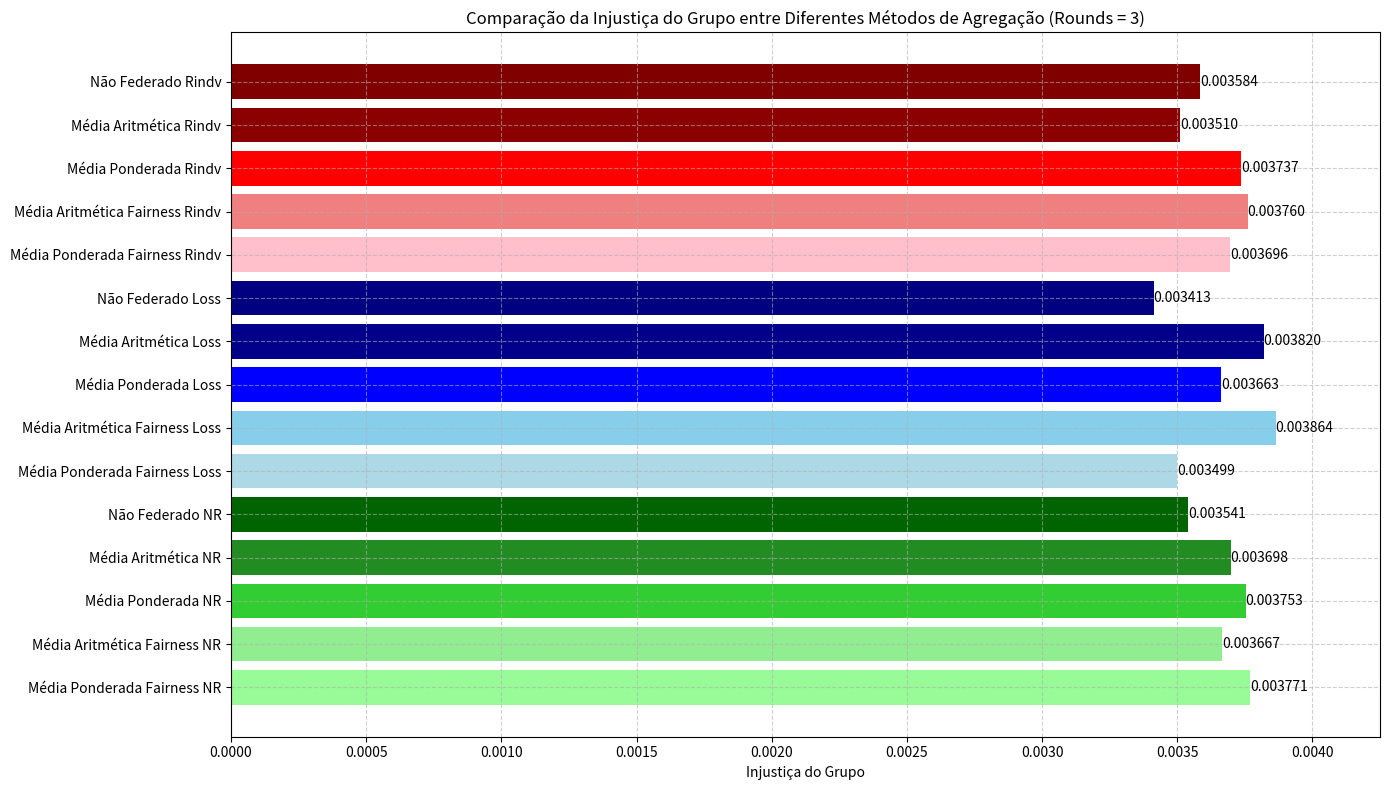

Reproduce this figure in Python.
import matplotlib.pyplot as plt
import numpy as np

# Dados, agora listados de baixo para cima para coincidir com a ordem de cima para baixo no gráfico
categorias = [
    'Média Ponderada Fairness NR', 'Média Aritmética Fairness NR', 'Média Ponderada NR', 'Média Aritmética NR', 'Não Federado NR',
    'Média Ponderada Fairness Loss', 'Média Aritmética Fairness Loss', 'Média Ponderada Loss', 'Média Aritmética Loss', 'Não Federado Loss',
    'Média Ponderada Fairness Rindv', 'Média Aritmética Fairness Rindv', 'Média Ponderada Rindv', 'Média Aritmética Rindv', 'Não Federado Rindv'
]

valores = [
    0.003770662, 0.003667223, 0.003752720, 0.003697577, 0.003540524,
    0.003498854, 0.003863712, 0.003662662, 0.003819881, 0.003413113,
    0.003695758, 0.003760421, 0.003736970, 0.003509771, 0.003583554
]

cores = [
    # 'lightgreen', 'yellowgreen', 'forestgreen', 'green', 'darkgreen', 
    'palegreen', 'lightgreen', 'limegreen', 'forestgreen', 'darkgreen', 
    'lightblue', 'skyblue', 'blue', 'darkblue', 'navy',
    'pink', 'lightcoral', 'red', 'darkred', 'maroon'
]

fig, ax = plt.subplots(figsize=(14, 8))
bars = ax.barh(categorias, valores, color=cores)
ax.set_xlabel('Injustiça do Grupo')
ax.set_title('Comparação da Injustiça do Grupo entre Diferentes Métodos de Agregação (Rounds = 3)')
ax.grid(True, linestyle='--', alpha=0.6)  # Adiciona grid
ax.set_xlim(right=max(valores)*1.1)  # Ajusta um limite para eixo X

# Adicionando valores nas barras para facilitar a leitura
for bar, value in zip(bars, valores):
    ax.text(value, bar.get_y() + bar.get_height()/2, f'{value:.6f}', va='center', ha='left')

plt.tight_layout()  # Ajusta o layout para evitar sobreposição de elementos
plt.show()
